pico-8 play session: hold ← + tap ❎, after a click and taps of 🅾, ❎, 🅾+❎, 🅾 in the second before t = 0

[t = 6 s] hold ← ~6s, tap ❎ ~10×
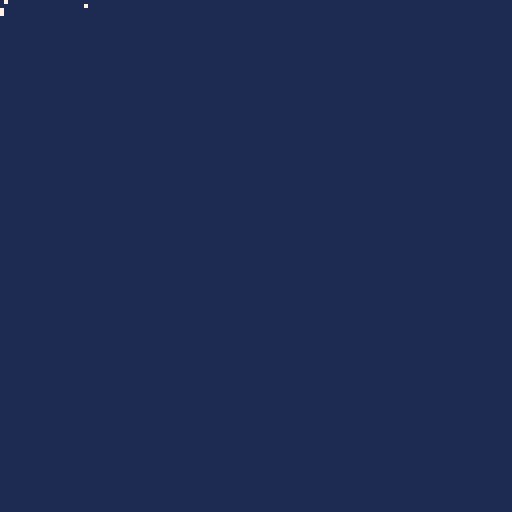

pico-8 cartridge
version 42
__lua__
function _init()
 loaded=cartdata("phase3h_store")
 count=flr(dget(0))+1
 dset(0,count)
 reload(0x100,0x100,1)
 value=peek(0x100)
 if value==0 then value=20 end
 value+=1
 poke(0x100,value)
 cstore(0x100,0x100,1)
 poke(0x100,0)
 reload(0x100,0x100,1)
 poke(0x5100,count)
 poke(0x5101,peek(0x100))
 poke(0x5102,loaded and 1 or 0)
 poke(0x5103,flr(dget(1)))
end

function _update60()
 if btn(5,0) then
  dset(1,dget(1)+1)
  poke(0x5103,flr(dget(1)))
 end
end

function _draw()
 cls(1)
 for i=0,3 do pset(peek(0x5100+i)%128,i,7) end
end
